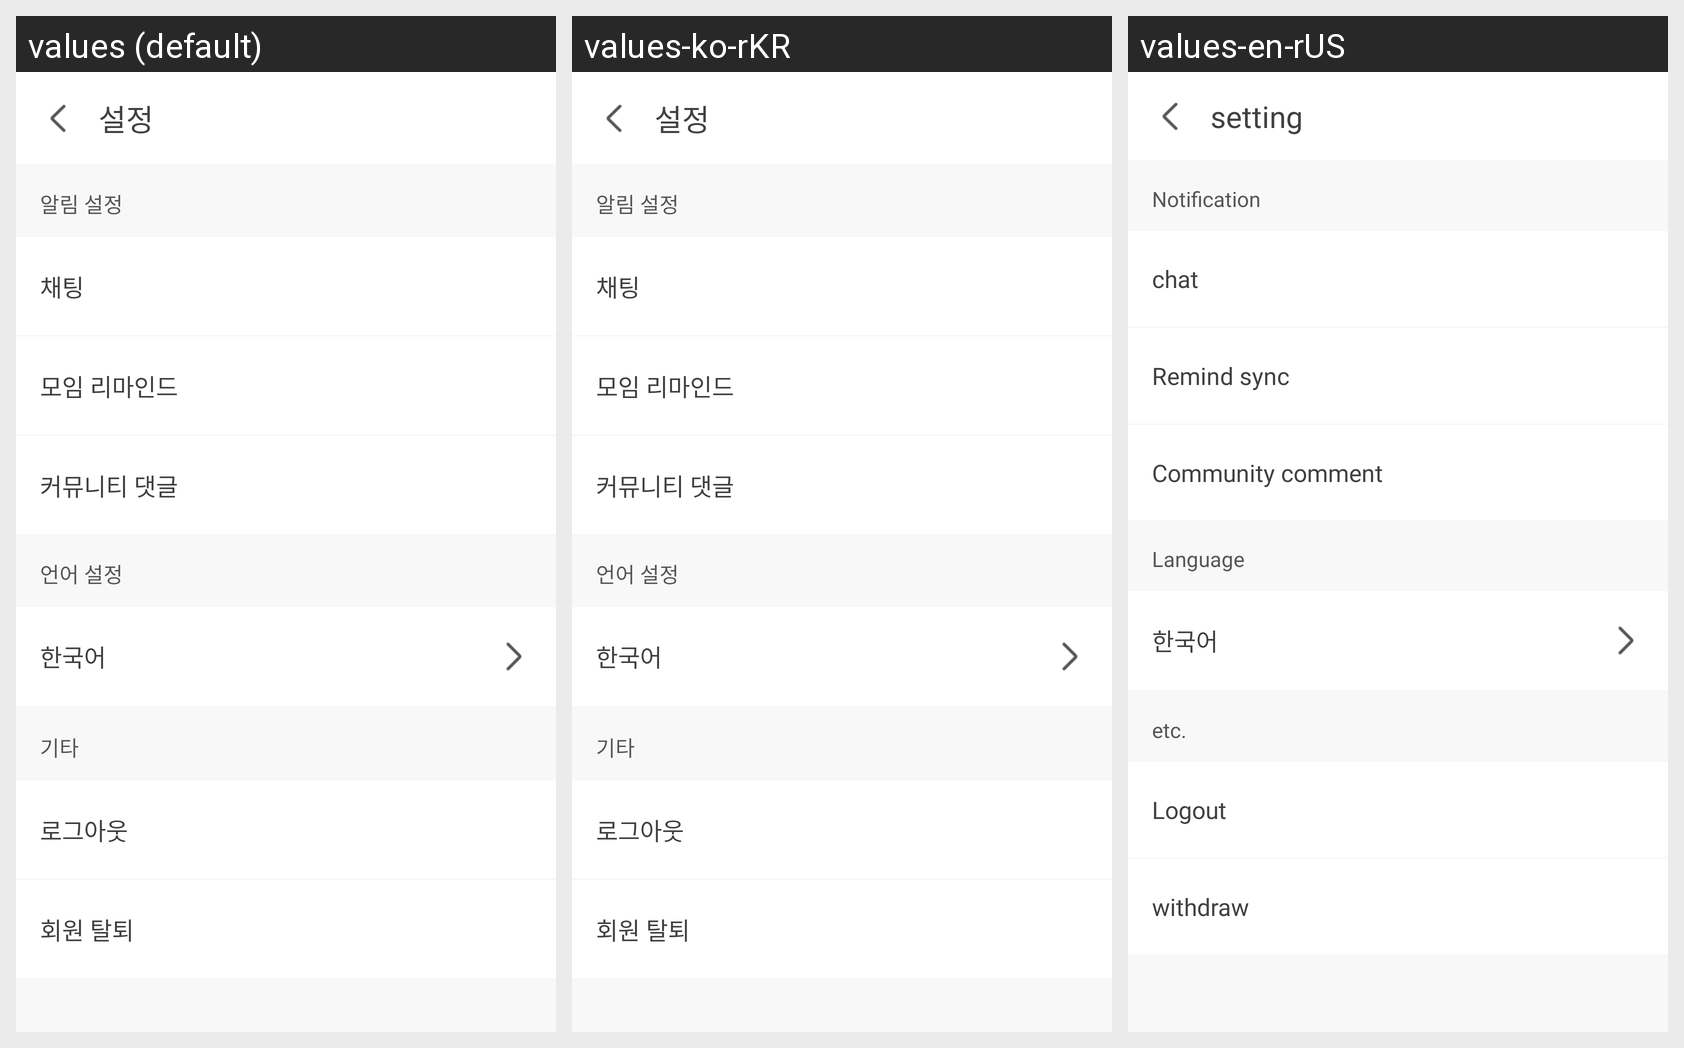

For this localized Android screen grid, give each drawn string resource with its value in every locale shown.
Android screen res/layout/activity_setting.xml rendered under 3 locales, left to right: values (default), values-ko-rKR, values-en-rUS. Device: Nexus 5 (rendered at 1080×1920; each locale shown at half size, 540×960, under a caption strip naming it); theme Theme.Syncfront.
Strings drawn on this screen, with the default value and each locale's value (text and hints the layout hard-codes, and strings that could not be matched under every locale, appear in the picture but are not listed):

setting
  values: 설정
  values-ko-rKR: 설정
  values-en-rUS: setting

menu4
  values: 채팅
  values-ko-rKR: 채팅
  values-en-rUS: chat

etc
  values: 기타
  values-ko-rKR: 기타
  values-en-rUS: etc.
